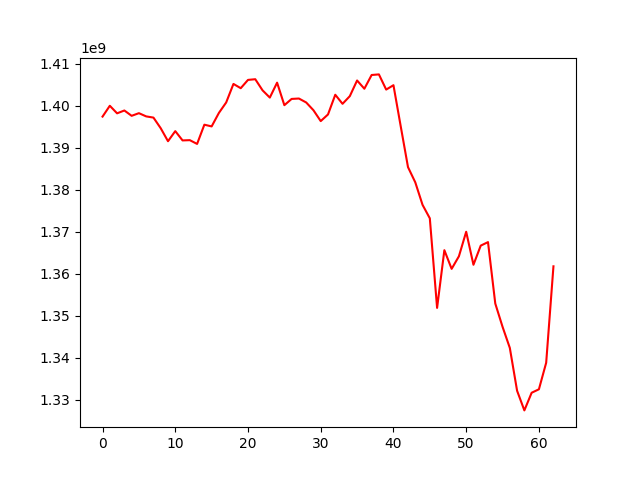

The file beside this chart, header and first rows:
, 0
0, 1397388320
1, 1399965325
2, 1398164855
3, 1398842043
4, 1397573468
5, 1398203728
6, 1397435959
7, 1397149970
8, 1394613664
9, 1391528077
10, 1393930090
11, 1391717083
12, 1391778253
13, 1390880478
14, 1395460542
15, 1395049615
16, 1398266551
17, 1400750219
18, 1405165261
19, 1404148791
20, 1406124011
21, 1406286810
22, 1403638664
23, 1401915870
24, 1405467663
25, 1400107033
26, 1401594938
27, 1401689684
28, 1400752986
29, 1398899459
30, 1396315559
31, 1397896276
32, 1402589359
33, 1400430907
34, 1402257778
35, 1405983275
36, 1404022475
37, 1407290953
38, 1407433750
39, 1403820094
40, 1404861990
41, 1395068756
42, 1385357085
43, 1381739774
44, 1376377944
45, 1373169419
46, 1351845755
47, 1365585745
48, 1361140061
49, 1364130864
50, 1369971204
51, 1362113228
52, 1366668853
53, 1367504764
54, 1352886197
55, 1347345070
56, 1342320857
57, 1332122102
58, 1327441649
59, 1331640264
... 3 more rows
